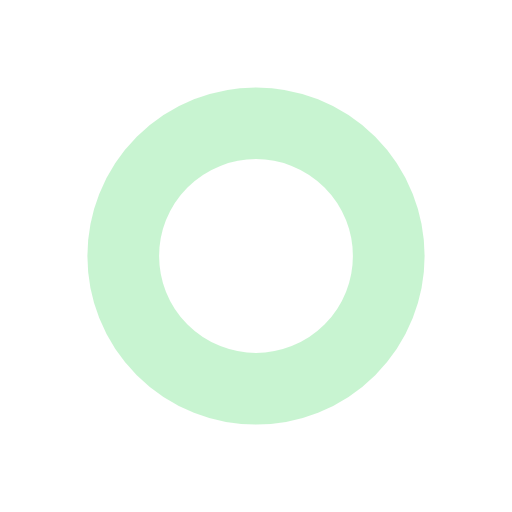
t = 0.00 s
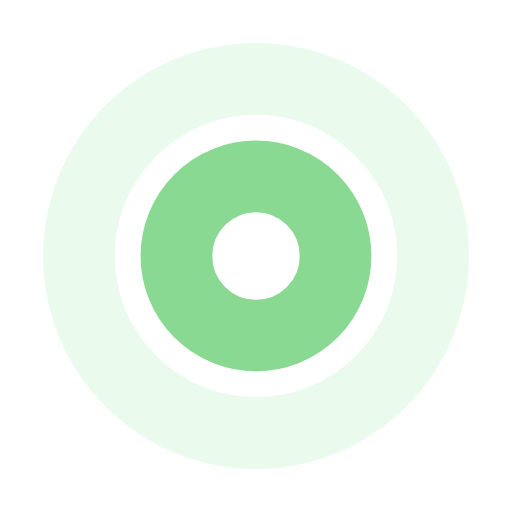
t = 0.45 s
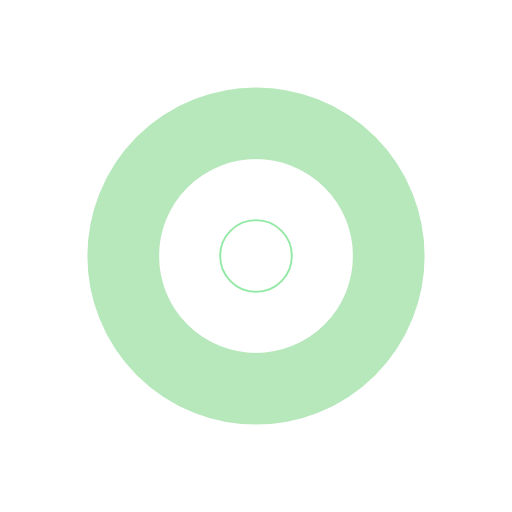
t = 0.89 s
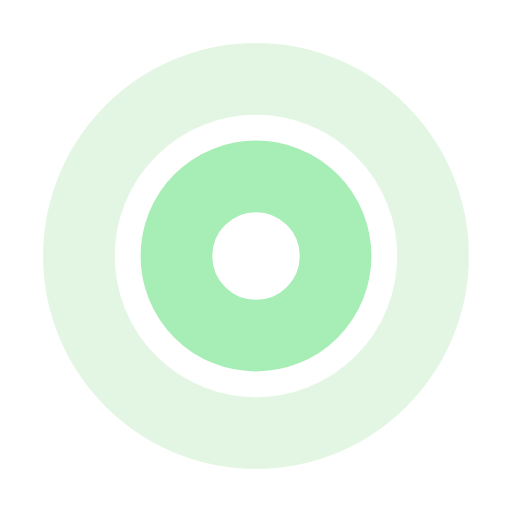
t = 1.34 s

The animated SVG that drew these frames (rendered in a browser with its animation timeline set to each time). Animation: 4 SMIL elements (animate=4); one cycle of 1.79 s, repeats indefinitely.

<?xml version="1.0" encoding="utf-8"?>
<svg xmlns="http://www.w3.org/2000/svg" xmlns:xlink="http://www.w3.org/1999/xlink" style="margin: auto; background: none; display: block; shape-rendering: auto;" width="274px" height="274px" viewBox="0 0 100 100" preserveAspectRatio="xMidYMid">
<circle cx="50" cy="50" r="0" fill="none" stroke="#92E9A4" stroke-width="14">
  <animate attributeName="r" repeatCount="indefinite" dur="1.7857142857142856s" values="0;40" keyTimes="0;1" keySplines="0 0.2 0.8 1" calcMode="spline" begin="-0.8928571428571428s"></animate>
  <animate attributeName="opacity" repeatCount="indefinite" dur="1.7857142857142856s" values="1;0" keyTimes="0;1" keySplines="0.2 0 0.8 1" calcMode="spline" begin="-0.8928571428571428s"></animate>
</circle>
<circle cx="50" cy="50" r="0" fill="none" stroke="#6ED077" stroke-width="14">
  <animate attributeName="r" repeatCount="indefinite" dur="1.7857142857142856s" values="0;40" keyTimes="0;1" keySplines="0 0.2 0.8 1" calcMode="spline"></animate>
  <animate attributeName="opacity" repeatCount="indefinite" dur="1.7857142857142856s" values="1;0" keyTimes="0;1" keySplines="0.2 0 0.8 1" calcMode="spline"></animate>
</circle>
<!-- [ldio] generated by https://loading.io/ --></svg>